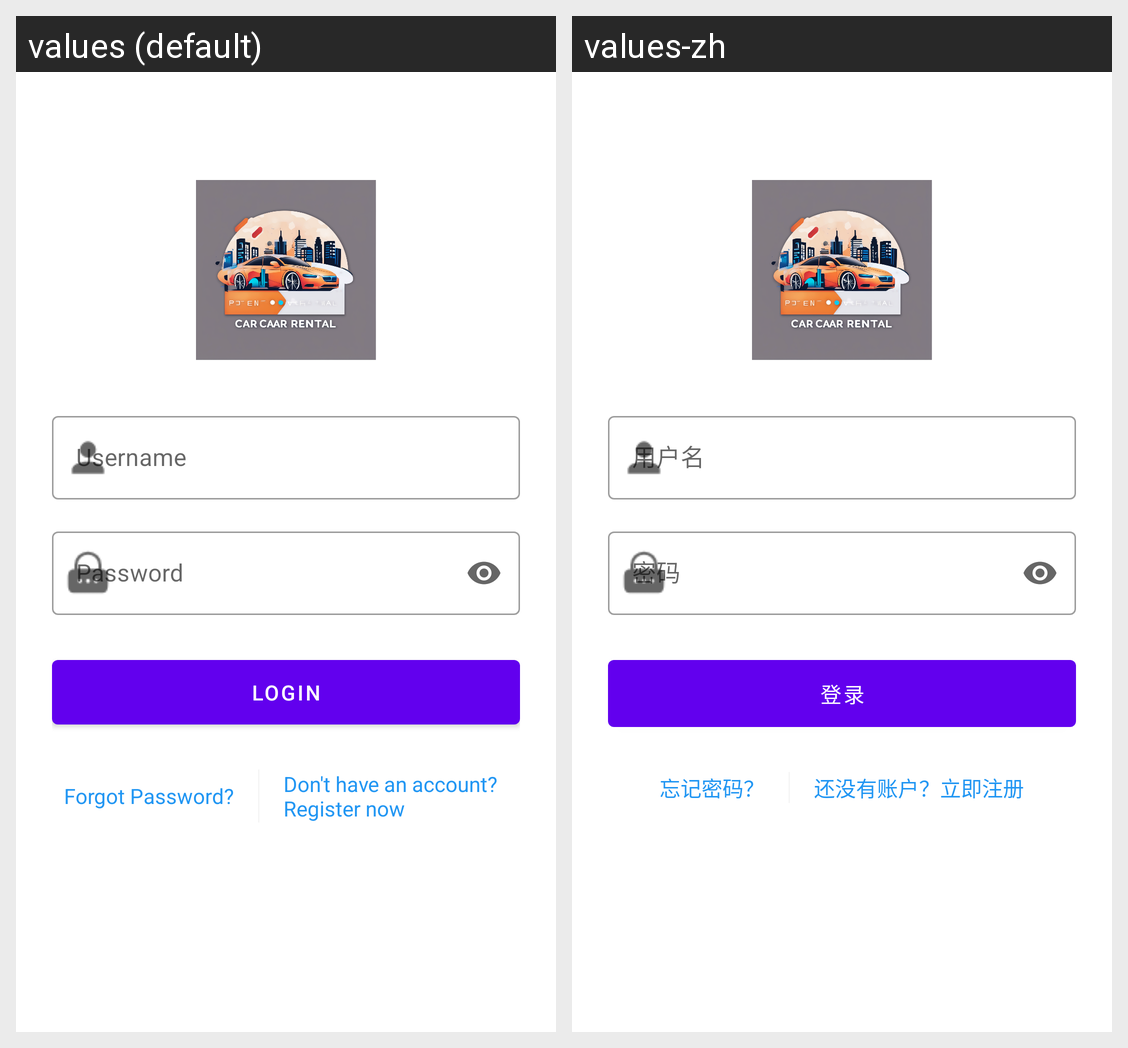

This grid shows one Android layout under two languages. Give, for every string resource on the screen, its name, the default text and each shown locale's text.
Android screen res/layout/activity_login.xml rendered under 2 locales, left to right: values (default), values-zh. Device: Nexus 5 (rendered at 1080×1920; each locale shown at half size, 540×960, under a caption strip naming it); theme Theme.MyApplication.
Strings drawn on this screen, with the default value and each locale's value (text and hints the layout hard-codes, and strings that could not be matched under every locale, appear in the picture but are not listed):

hint_username
  values: Username
  values-zh: 用户名

btn_login
  values: Login
  values-zh: 登录

forgot_password
  values: Forgot Password?
  values-zh: 忘记密码？

register_now
  values: Don't have an account? Register now
  values-zh: 还没有账户？立即注册
